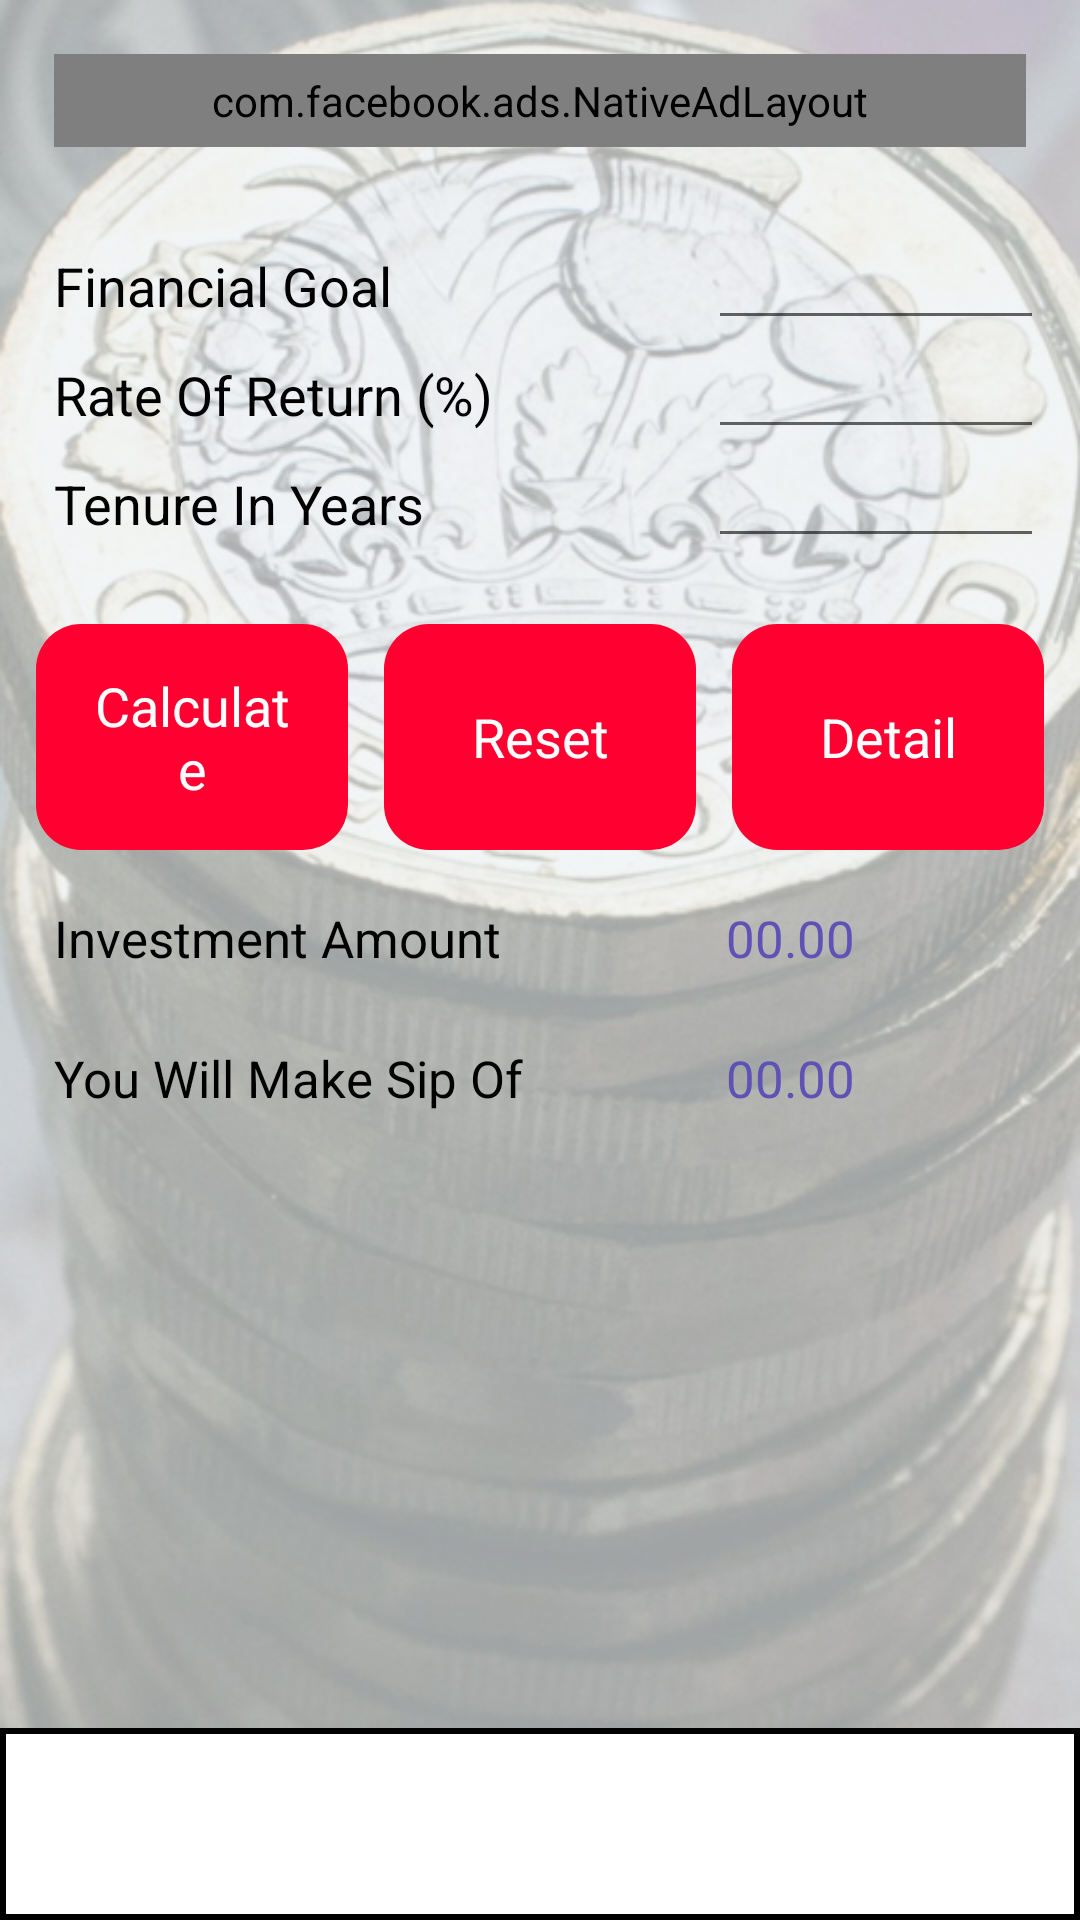

Android layout source for this screen:
<!-- AndroidManifest.xml: application theme AppTheme -->
<!-- res/layout/act_sip_planning.xml -->
<?xml version="1.0" encoding="utf-8"?>
<LinearLayout xmlns:android="http://schemas.android.com/apk/res/android"
    android:layout_width="fill_parent"
    android:layout_height="fill_parent"
    android:background="@drawable/wallpaper"
    android:orientation="vertical">

    <FrameLayout
        android:id="@+id/frameContainer"
        android:layout_width="fill_parent"
        android:layout_height="fill_parent"
        android:layout_weight="0.2">

        <ScrollView
            android:layout_width="fill_parent"
            android:layout_height="fill_parent">

            <LinearLayout
                android:layout_width="fill_parent"
                android:layout_height="fill_parent"
                android:layout_margin="12dp"
                android:orientation="vertical">

                <LinearLayout
                    android:id="@+id/native_banner"
                    android:layout_width="fill_parent"
                    android:layout_height="fill_parent"
                    android:layout_alignParentTop="true"
                    android:layout_marginBottom="22dp"
                    android:layout_weight="1.35"
                    android:orientation="vertical">

                    <com.facebook.ads.NativeAdLayout
                        android:id="@+id/native_banner_ad_container"
                        android:layout_width="fill_parent"
                        android:layout_height="wrap_content"
                        android:layout_margin="6dp"
                        android:background="@drawable/ads_border"
                        android:padding="6dp" />
                </LinearLayout>

                <LinearLayout
                    android:layout_width="fill_parent"
                    android:layout_height="wrap_content">

                    <TextView
                        android:layout_width="0dp"
                        android:layout_height="wrap_content"
                        android:layout_weight="2.0"
                        android:padding="6dp"
                        android:text="@string/financial_goal"
                        android:textColor="@color/black"
                        android:textSize="18sp" />

                    <EditText
                        android:id="@+id/spAmount"
                        android:layout_width="0dp"
                        android:layout_height="wrap_content"
                        android:layout_weight="1.0"
                        android:inputType="number"
                        android:padding="6dp"

                        android:textColor="@color/black"
                        android:textSize="18sp" />
                </LinearLayout>

                <LinearLayout
                    android:layout_width="fill_parent"
                    android:layout_height="wrap_content">

                    <TextView
                        android:layout_width="0dp"
                        android:layout_height="wrap_content"
                        android:layout_weight="2.0"
                        android:padding="6dp"
                        android:text="@string/rate_of_return"
                        android:textColor="@color/black"
                        android:textSize="18sp" />

                    <EditText
                        android:id="@+id/spRateReturn"
                        android:layout_width="0dp"
                        android:layout_height="wrap_content"
                        android:layout_weight="1.0"
                        android:inputType="numberDecimal"
                        android:padding="6dp"

                        android:textColor="@color/black"
                        android:textSize="18sp" />
                </LinearLayout>

                <LinearLayout
                    android:layout_width="fill_parent"
                    android:layout_height="wrap_content"
                    android:weightSum="3.0">

                    <TextView
                        android:layout_width="0dp"
                        android:layout_height="wrap_content"
                        android:layout_weight="2.0"
                        android:padding="6dp"
                        android:text="@string/tenure_in_years"
                        android:textColor="@color/black"
                        android:textSize="18sp" />

                    <EditText
                        android:id="@+id/spDuration"
                        android:layout_width="0dp"
                        android:layout_height="wrap_content"
                        android:layout_weight="1.0"
                        android:inputType="number"
                        android:padding="6dp"

                        android:textColor="@color/black"
                        android:textSize="18sp" />
                </LinearLayout>

                <LinearLayout
                    android:layout_width="fill_parent"
                    android:layout_height="wrap_content"
                    android:layout_marginTop="22dp">

                    <TextView
                        android:id="@+id/calcSP"
                        android:layout_width="0dp"
                        android:layout_height="fill_parent"
                        android:layout_weight="1.0"
                        android:background="@drawable/btnback"
                        android:gravity="center"
                        android:text="@string/calculate"
                        android:textColor="@color/white"
                        android:textSize="18sp" />

                    <TextView
                        android:id="@+id/restSP"
                        android:layout_width="0dp"
                        android:layout_height="fill_parent"
                        android:layout_marginLeft="12dp"
                        android:layout_weight="1.0"
                        android:background="@drawable/btnback"
                        android:gravity="center"
                        android:text="@string/reset"
                        android:textColor="@color/white"
                        android:textSize="18sp" />

                    <TextView
                        android:id="@+id/detail"
                        android:layout_width="0dp"
                        android:layout_height="fill_parent"
                        android:layout_marginLeft="12dp"
                        android:layout_weight="1.0"
                        android:background="@drawable/btnback"
                        android:gravity="center"
                        android:text="@string/detail"
                        android:textColor="@color/white"
                        android:textSize="18sp" />
                </LinearLayout>

                <LinearLayout
                    android:layout_width="fill_parent"
                    android:layout_height="wrap_content"
                    android:layout_marginTop="12dp"
                    android:weightSum="3.0">

                    <TextView
                        android:layout_width="0dp"
                        android:layout_height="wrap_content"
                        android:layout_weight="2.0"
                        android:padding="6dp"
                        android:text="@string/investment_amount"
                        android:textColor="@color/black"
                        android:textSize="17sp" />

                    <TextView
                        android:id="@+id/widro"
                        android:layout_width="0dp"
                        android:layout_height="wrap_content"
                        android:layout_weight="1.0"
                        android:padding="6dp"
                        android:text="00.00"
                        android:textColor="@color/text_blue"
                        android:textSize="17sp" />
                </LinearLayout>

                <LinearLayout
                    android:layout_width="fill_parent"
                    android:layout_height="wrap_content"
                    android:layout_marginTop="12dp"
                    android:weightSum="3.0">

                    <TextView
                        android:layout_width="0dp"
                        android:layout_height="wrap_content"
                        android:layout_weight="2.0"
                        android:padding="6dp"
                        android:text="@string/you_will_make_sip_of"
                        android:textColor="@color/black"
                        android:textSize="17sp" />

                    <TextView
                        android:id="@+id/profit"
                        android:layout_width="0dp"
                        android:layout_height="wrap_content"
                        android:layout_weight="1.0"
                        android:padding="6dp"
                        android:text="00.00"
                        android:textColor="@color/text_blue"
                        android:textSize="17sp" />
                </LinearLayout>
            </LinearLayout>
        </ScrollView>
    </FrameLayout>

    <LinearLayout
        android:id="@+id/banner_container"
        android:layout_width="fill_parent"
        android:layout_height="fill_parent"
        android:layout_gravity="bottom"
        android:layout_weight="1.8"
        android:background="@drawable/banner_ad_bkg"
        android:gravity="center"
        android:orientation="vertical"
        android:padding="2dp" />
</LinearLayout>
<!-- resources referenced by this layout -->
<resources>
  <color name="black">#ff000000</color>
  <color name="text_blue">#ff5f51b5</color>
  <color name="white">#ffffffff</color>
  <!-- drawable ads_border (drawable) -->
  <?xml version="1.0" encoding="utf-8"?>
  <shape android:shape="rectangle"
    xmlns:android="http://schemas.android.com/apk/res/android">
      <stroke android:width="2.0dip" android:color="@color/black" />
  </shape>
  <!-- drawable banner_ad_bkg (drawable) -->
  <?xml version="1.0" encoding="utf-8"?>
  <selector
    xmlns:android="http://schemas.android.com/apk/res/android">
      <item android:state_pressed="true">
          <shape android:shape="rectangle">
              <corners android:radius="0.0dip" />
              <stroke android:width="2.0dip" android:color="#ff000000" />
              <gradient android:startColor="#ff000000" android:endColor="#ff000000" android:angle="-90.0" />
          </shape>
      </item>
      <item android:state_focused="true">
          <shape android:shape="rectangle">
              <corners android:radius="0.0dip" />
              <stroke android:width="2.0dip" android:color="#ff000000" />
              <solid android:color="#ff000000" />
          </shape>
      </item>
      <item>
          <shape android:shape="rectangle">
              <corners android:radius="0.0dip" />
              <stroke android:width="2.0dip" android:color="#ff000000" />
              <gradient android:startColor="#ffffffff" android:endColor="#ffffffff" android:angle="-90.0" />
          </shape>
      </item>
  </selector>
  <!-- drawable btnback (drawable) -->
  <?xml version="1.0" encoding="utf-8"?>
  <shape android:shape="rectangle"
    xmlns:android="http://schemas.android.com/apk/res/android">
      <gradient android:startColor="#FF0030" android:endColor="#FF0030" android:angle="45.0" />
      <padding android:left="15.0dip" android:top="15.0dip" android:right="15.0dip" android:bottom="15.0dip" />
      <corners android:radius="15.0dip" />
  </shape>
  <!-- drawable wallpaper: jpg bitmap (drawable, 154529 bytes) -->
  <string name="calculate">Calculate</string>
  <string name="detail">Detail</string>
  <string name="financial_goal">Financial Goal</string>
  <string name="investment_amount">Investment Amount</string>
  <string name="rate_of_return">Rate Of Return (%)</string>
  <string name="reset">Reset</string>
  <string name="tenure_in_years">Tenure In Years</string>
  <string name="you_will_make_sip_of">You Will Make Sip Of</string>
  <style name="AppTheme" parent="@style/Theme.AppCompat.Light.DarkActionBar">
          <item name="colorAccent">@color/colorAccent</item>
          <item name="colorPrimary">@color/colorPrimary</item>
          <item name="colorPrimaryDark">@color/colorPrimaryDark</item>
      </style>
  <color name="colorAccent">#9575CD</color>
  <color name="colorPrimary">#FF0535</color>
  <color name="colorPrimaryDark">#FF5030</color>
</resources>
